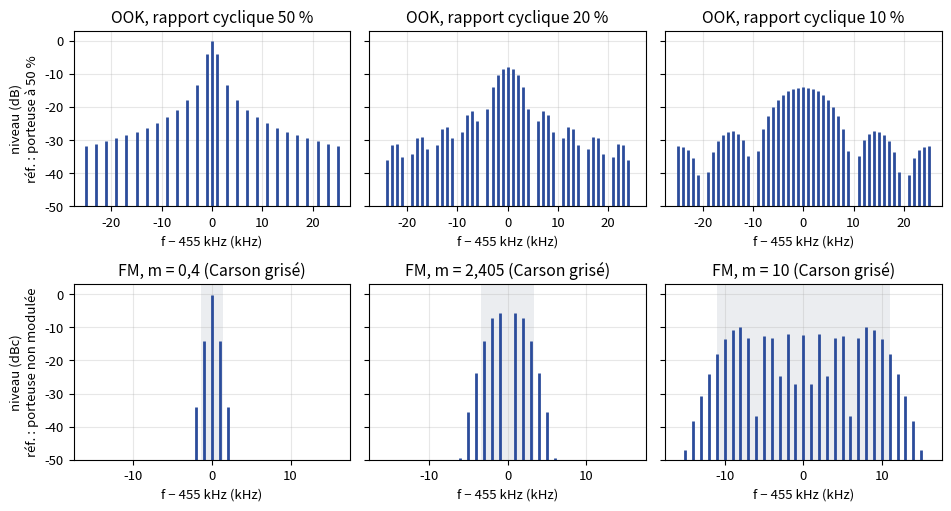

This figure's Python source:
"""EANA4 TP 4/5 — Spectres théoriques (Complément).
En haut : OOK, porteuse 455 kHz modulée par un carré 0/4 V à 1 kHz, rapports cycliques 50, 20 et 10 %
(raie de rang k : |sinc(k·α)| relativement à la porteuse, sinc(x) = sin(πx)/(πx)).
En bas : FM, FM = 1 kHz, m = 0,4 ; 2,405 ; 10 (raie de rang n : |Jn(m)| relativement à la porteuse non modulée).
Valeurs des réglages : [poly, p. 46 et p. 51-52]."""
import numpy as np
import matplotlib
matplotlib.use("Agg")
import matplotlib.pyplot as plt
from scipy.special import jv
plt.rcParams.update({"font.family": "sans-serif", "font.size": 9.5, "svg.fonttype": "none"})
BLEU, GRIS = "#2B4C9B", "#7E889B"
PLANCHER = -50


def barres(a, k, db, couleur):
    db = np.maximum(db, PLANCHER)
    a.vlines(k, PLANCHER, db, color=couleur, lw=2)
    a.set_ylim(PLANCHER, 3)
    a.grid(alpha=0.3)


fig, axes = plt.subplots(2, 3, figsize=(9.6, 5.2), sharey=True)
k = np.arange(-25, 26)
for a, alpha in zip(axes[0], [0.5, 0.2, 0.1]):
    amp = np.abs(np.sinc(k * alpha)) * alpha / 0.5      # porteuse à 50 % prise comme référence 0 dB
    with np.errstate(divide="ignore"):
        db = 20 * np.log10(amp)
    barres(a, k, db, BLEU)
    a.set_title(f"OOK, rapport cyclique {int(alpha * 100)} %")
    a.set_xlabel("f − 455 kHz (kHz)")
axes[0][0].set_ylabel("niveau (dB)\nréf. : porteuse à 50 %")

n = np.arange(-16, 17)
for a, m in zip(axes[1], [0.4, 2.405, 10]):
    with np.errstate(divide="ignore"):
        db = 20 * np.log10(np.abs(jv(np.abs(n), m)))
    barres(a, n, db, BLEU)
    carson = (m + 1)          # demi-bande de Carson en kHz (ΔF + FM)
    a.axvspan(-carson, carson, color=GRIS, alpha=0.15, lw=0)
    a.set_title(f"FM, m = {str(m).replace('.', ',')} (Carson grisé)")
    a.set_xlabel("f − 455 kHz (kHz)")
axes[1][0].set_ylabel("niveau (dBc)\nréf. : porteuse non modulée")
fig.tight_layout()
fig.savefig("tp04-spectres-ook-fm.svg")
